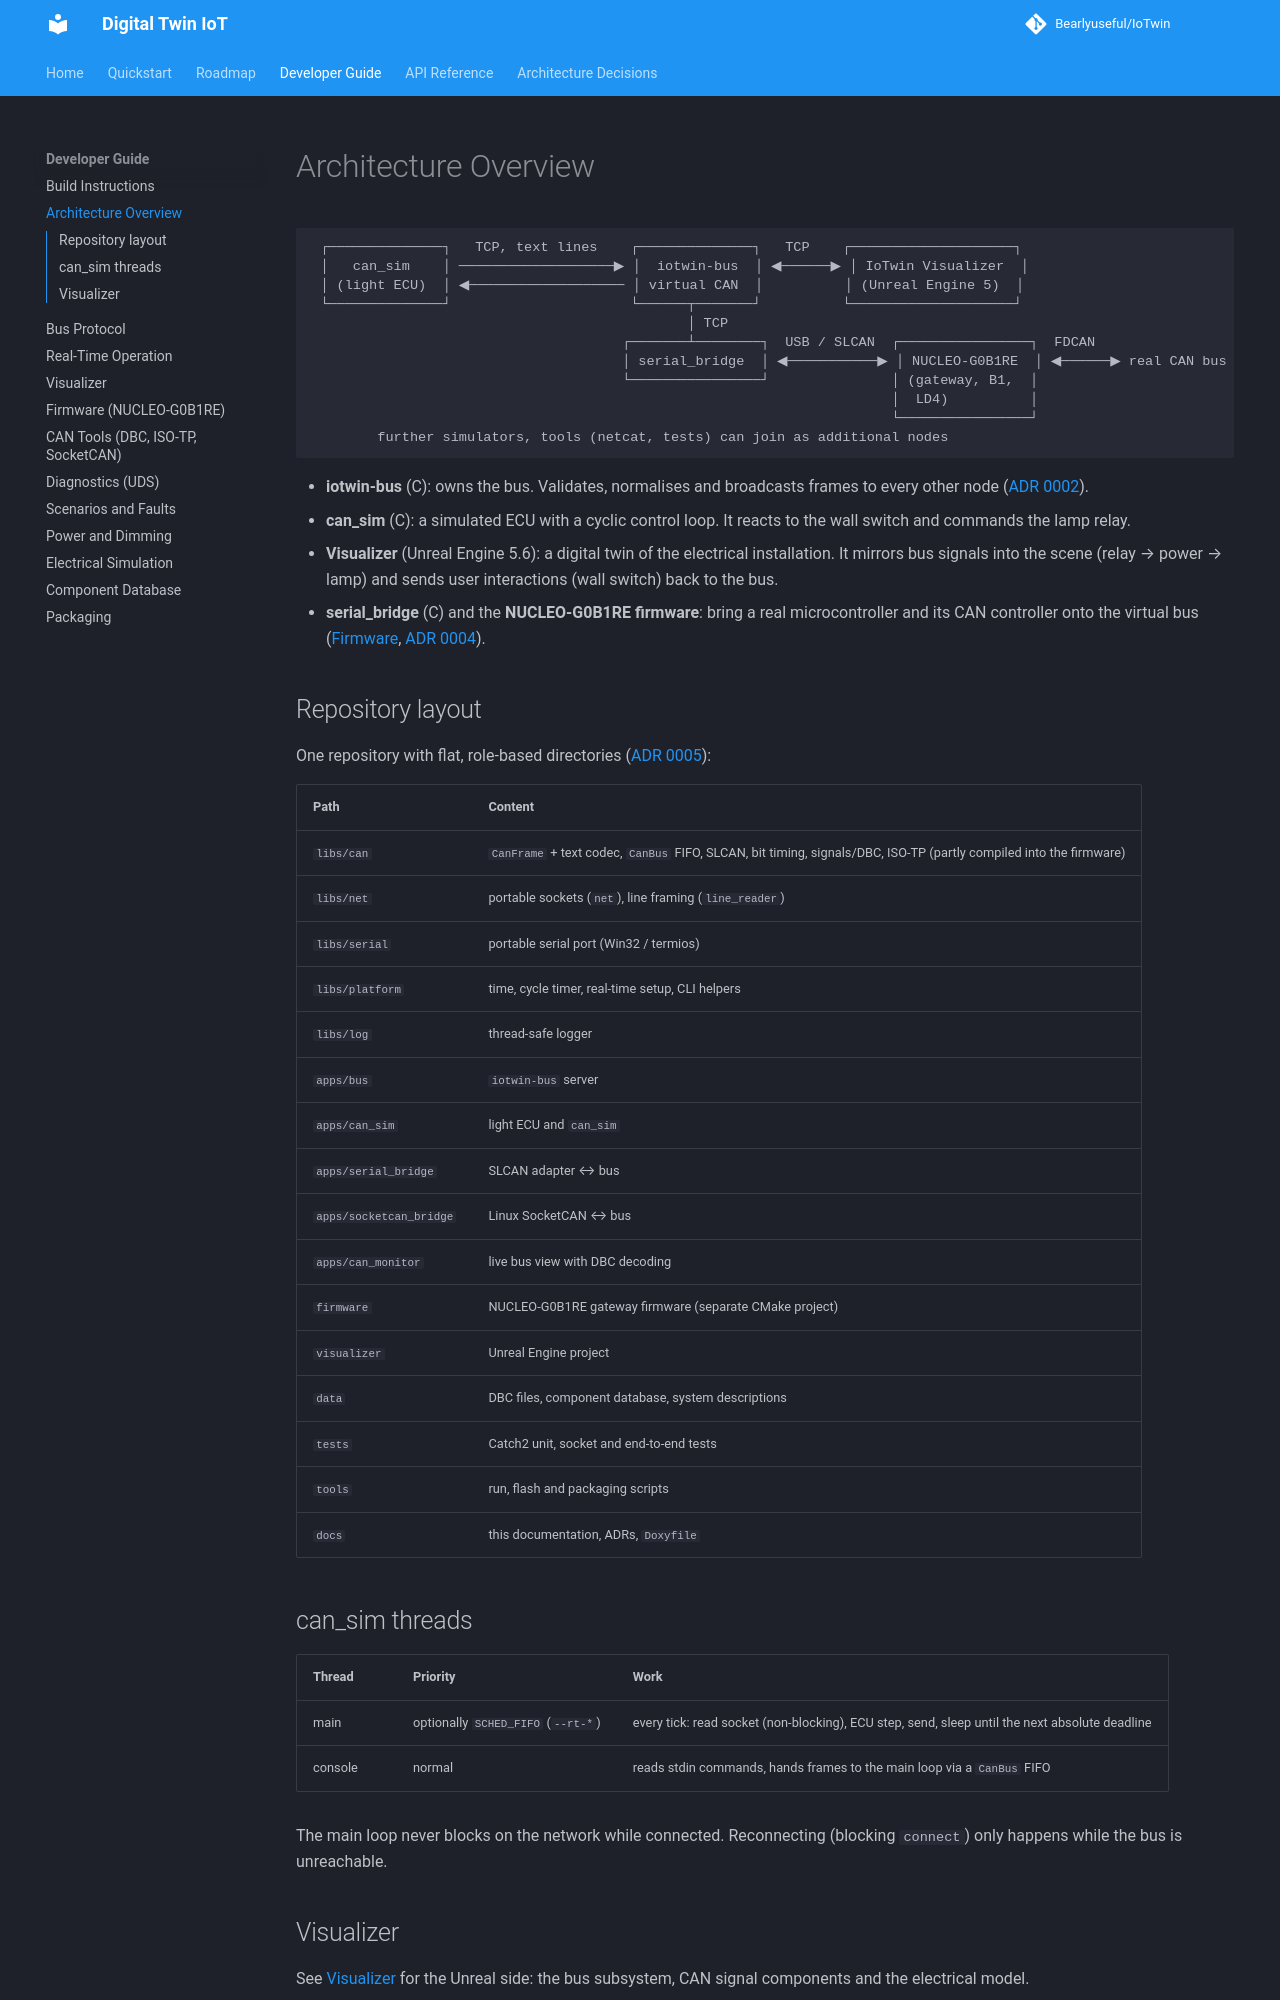

repository: Bearlyuseful/IoTwin · page: dev/architecture_overview/index.html · generator: mkdocs

# Architecture Overview

```
 ┌──────────────┐   TCP, text lines    ┌──────────────┐   TCP    ┌────────────────────┐
 │   can_sim    │ ───────────────────▶ │  iotwin-bus  │ ◀──────▶ │ IoTwin Visualizer  │
 │ (light ECU)  │ ◀─────────────────── │ virtual CAN  │          │ (Unreal Engine 5)  │
 └──────────────┘                      └──────┬───────┘          └────────────────────┘
                                              │ TCP
                                      ┌───────┴────────┐  USB / SLCAN  ┌────────────────┐  FDCAN
                                      │ serial_bridge  │ ◀───────────▶ │ NUCLEO-G0B1RE  │ ◀──────▶ real CAN bus
                                      └────────────────┘               │ (gateway, B1,  │
                                                                       │  LD4)          │
                                                                       └────────────────┘
        further simulators, tools (netcat, tests) can join as additional nodes
```

- **iotwin-bus** (C): owns the bus. Validates, normalises and broadcasts
  frames to every other node ([ADR 0002](../adr/0002-bus-server-and-text-protocol.md)).
- **can_sim** (C): a simulated ECU with a cyclic control loop. It reacts to
  the wall switch and commands the lamp relay.
- **Visualizer** (Unreal Engine 5.6): a digital twin of the electrical
  installation. It mirrors bus signals into the scene (relay → power → lamp)
  and sends user interactions (wall switch) back to the bus.
- **serial_bridge** (C) and the **NUCLEO-G0B1RE firmware**: bring a real
  microcontroller and its CAN controller onto the virtual bus
  ([Firmware](firmware.md), [ADR 0004](../adr/0004-firmware-in-mono-repo-bare-metal.md)).

## Repository layout

One repository with flat, role-based directories ([ADR 0005](../adr/0005-repository-layout.md)):

| Path | Content |
|------|---------|
| `libs/can` | `CanFrame` + text codec, `CanBus` FIFO, SLCAN, bit timing, signals/DBC, ISO-TP (partly compiled into the firmware) |
| `libs/net` | portable sockets (`net`), line framing (`line_reader`) |
| `libs/serial` | portable serial port (Win32 / termios) |
| `libs/platform` | time, cycle timer, real-time setup, CLI helpers |
| `libs/log` | thread-safe logger |
| `apps/bus` | `iotwin-bus` server |
| `apps/can_sim` | light ECU and `can_sim` |
| `apps/serial_bridge` | SLCAN adapter ↔ bus |
| `apps/socketcan_bridge` | Linux SocketCAN ↔ bus |
| `apps/can_monitor` | live bus view with DBC decoding |
| `firmware` | NUCLEO-G0B1RE gateway firmware (separate CMake project) |
| `visualizer` | Unreal Engine project |
| `data` | DBC files, component database, system descriptions |
| `tests` | Catch2 unit, socket and end-to-end tests |
| `tools` | run, flash and packaging scripts |
| `docs` | this documentation, ADRs, `Doxyfile` |

## can_sim threads

| Thread  | Priority                          | Work                                                          |
|---------|-----------------------------------|---------------------------------------------------------------|
| main    | optionally `SCHED_FIFO` (`--rt-*`) | every tick: read socket (non-blocking), ECU step, send, sleep until the next absolute deadline |
| console | normal                            | reads stdin commands, hands frames to the main loop via a `CanBus` FIFO |

The main loop never blocks on the network while connected. Reconnecting
(blocking `connect`) only happens while the bus is unreachable.
